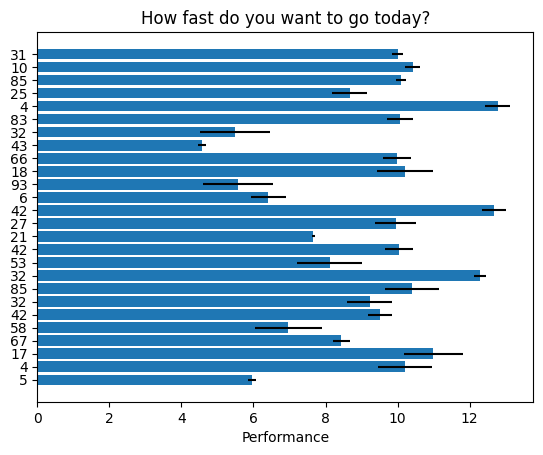

This figure's Python source:


import matplotlib.pyplot as plt
import numpy as np

# Fixing random state for reproducibility
np.random.seed(19680801)


plt.rcdefaults()
fig, ax = plt.subplots()

# Example data
people = [31,10,85,25,4,83,32,43,66,18,93,6,42,27,
                         21,42,53,32,85,32,42,58,67,17,4,5]
y_pos = np.arange(len(people))
performance = 3 + 10 * np.random.rand(len(people))
error = np.random.rand(len(people))

ax.barh(y_pos, performance, xerr=error, align='center')
ax.set_yticks(y_pos, labels=people)
ax.invert_yaxis()  # labels read top-to-bottom
ax.set_xlabel('Performance')
ax.set_title('How fast do you want to go today?')

plt.show()